3-way image classification set "satellite_dataset_final" from GitHub (royalp2p/weather-ai-project); label vocabulary: clear, cloudy, rain.

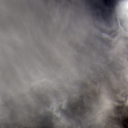
Label: rain

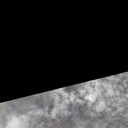
Label: cloudy

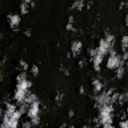
Label: cloudy

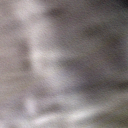
Label: clear

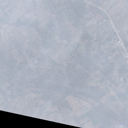
Label: rain

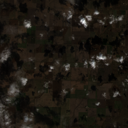
Label: clear
